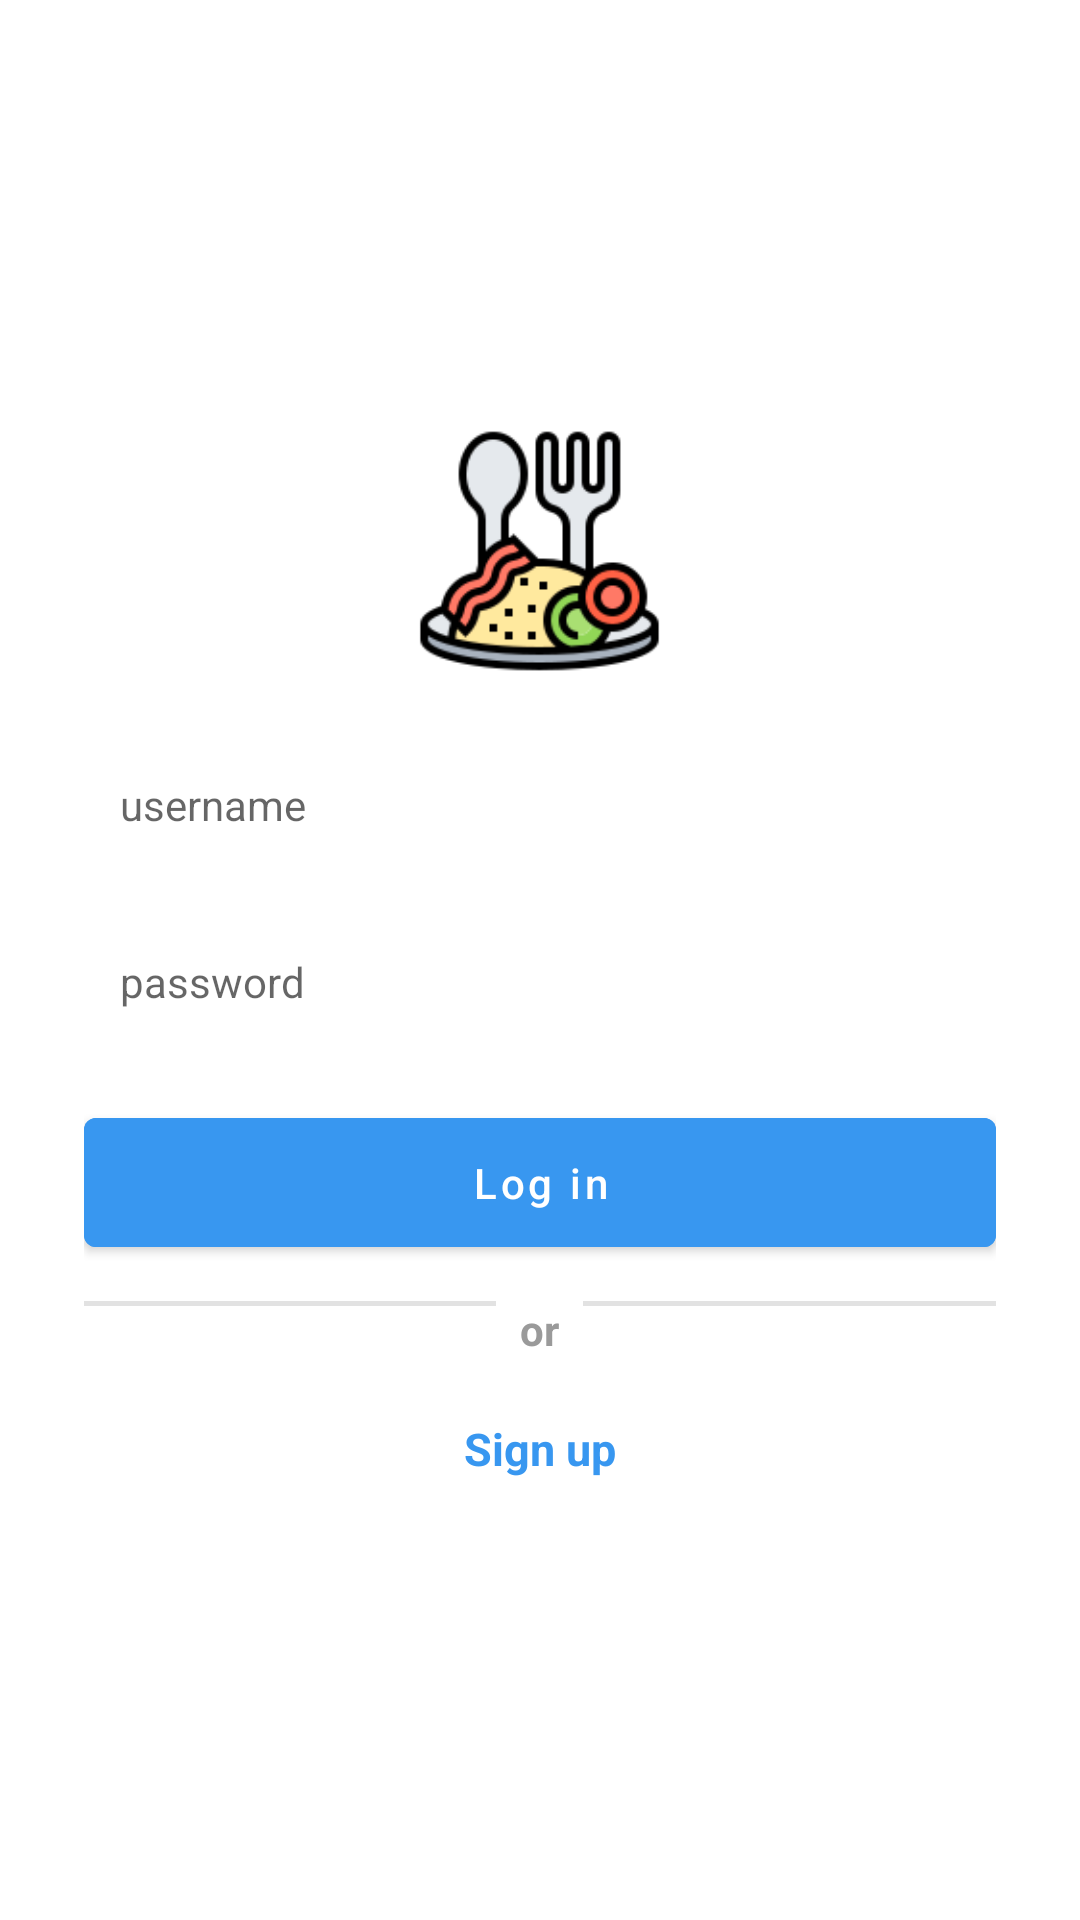

Reconstruct the res/layout file that produces this screen, plus the resources it refers to.
<!-- AndroidManifest.xml: application theme Theme.MakeMeals -->
<!-- res/layout/activity_login.xml -->
<?xml version="1.0" encoding="utf-8"?>
<RelativeLayout
    xmlns:android="http://schemas.android.com/apk/res/android"
    xmlns:app="http://schemas.android.com/apk/res-auto"
    xmlns:tools="http://schemas.android.com/tools"
    android:layout_width="match_parent"
    android:layout_height="match_parent"
    tools:context=".MainActivity">

    <LinearLayout
        android:layout_width="match_parent"
        android:layout_height="wrap_content"
        android:layout_centerInParent="true"
        android:gravity="center"
        android:orientation="vertical"
        android:paddingStart="28dp"
        android:paddingEnd="28dp">

        <ImageView
            android:layout_width="147dp"
            android:layout_height="82dp"
            android:src="@drawable/make_meals_logo" />

        
        <EditText
            android:id="@+id/loginUsername"
            android:layout_width="match_parent"
            android:layout_height="wrap_content"
            android:layout_marginTop="22dp"
            android:background="@drawable/background_edit_text"
            android:hint="@string/username_placeholder"
            android:padding="12dp"
            android:singleLine="true"
            android:textSize="14sp" />

        <EditText
            android:id="@+id/loginPassword"
            android:layout_width="match_parent"
            android:layout_height="wrap_content"
            android:layout_marginTop="16dp"
            android:background="@drawable/background_edit_text"
            android:hint="@string/password"
            android:inputType="textPassword"
            android:padding="12dp"
            android:singleLine="true"
            android:textSize="14sp" />

        
        <com.google.android.material.button.MaterialButton
            android:id="@+id/loginButton"
            android:layout_width="match_parent"
            android:layout_height="wrap_content"
            android:layout_marginTop="18dp"
            android:backgroundTint="#3897f0"
            android:padding="12dp"
            android:text="@string/log_in"
            android:textAllCaps="false"
            android:textColor="@color/white"
            app:cornerRadius="4dp" />


        
        <LinearLayout
            android:layout_width="match_parent"
            android:layout_height="wrap_content"
            android:layout_gravity="center_vertical"
            android:layout_marginTop="12sp"
            android:orientation="horizontal">

            <View
                android:layout_width="0dp"
                android:layout_height="1.5dp"
                android:layout_weight="1"
                android:background="#e2e2e2" />

            <TextView
                android:layout_width="wrap_content"
                android:layout_height="wrap_content"
                android:layout_marginStart="8dp"
                android:layout_marginEnd="8dp"
                android:text="@string/or"
                android:textColor="#9a9a9a"
                android:textSize="14sp"
                android:textStyle="bold" />

            <View
                android:layout_width="0dp"
                android:layout_height="1.5dp"
                android:layout_weight="1"
                android:background="#e2e2e2" />

        </LinearLayout>

        <TextView
            android:id="@+id/loginSignup"
            android:layout_width="wrap_content"
            android:layout_height="wrap_content"
            android:layout_marginTop="16dp"
            android:gravity="center"
            android:padding="4dp"
            android:text="@string/singup"
            android:textColor="#3897f0"
            android:textSize="15sp"
            android:textStyle="bold" />
    </LinearLayout>

</RelativeLayout>
<!-- resources referenced by this layout -->
<resources>
  <color name="white">#FFFFFFFF</color>
  <!-- drawable make_meals_logo: png bitmap (drawable, 7891 bytes) -->
  <string name="log_in">Log in</string>
  <string name="or">or</string>
  <string name="password">password</string>
  <string name="singup">Sign up</string>
  <string name="username_placeholder">username</string>
  <style name="Theme.MakeMeals" parent="Theme.MaterialComponents.DayNight.NoActionBar">
          
          <item name="colorPrimary">@color/black</item>
          <item name="colorPrimaryVariant">@color/make_meals_blue</item>
          <item name="colorOnPrimary">@color/white</item>
          
          <item name="colorSecondary">@color/teal_200</item>
          <item name="colorSecondaryVariant">@color/teal_700</item>
          <item name="colorOnSecondary">@color/black</item>
          
          <item name="android:statusBarColor">?attr/colorPrimaryVariant</item>
          
      </style>
  <color name="black">#FF000000</color>
  <color name="make_meals_blue">#3897f0</color>
  <color name="teal_200">#FF03DAC5</color>
  <color name="teal_700">#FF018786</color>
</resources>
